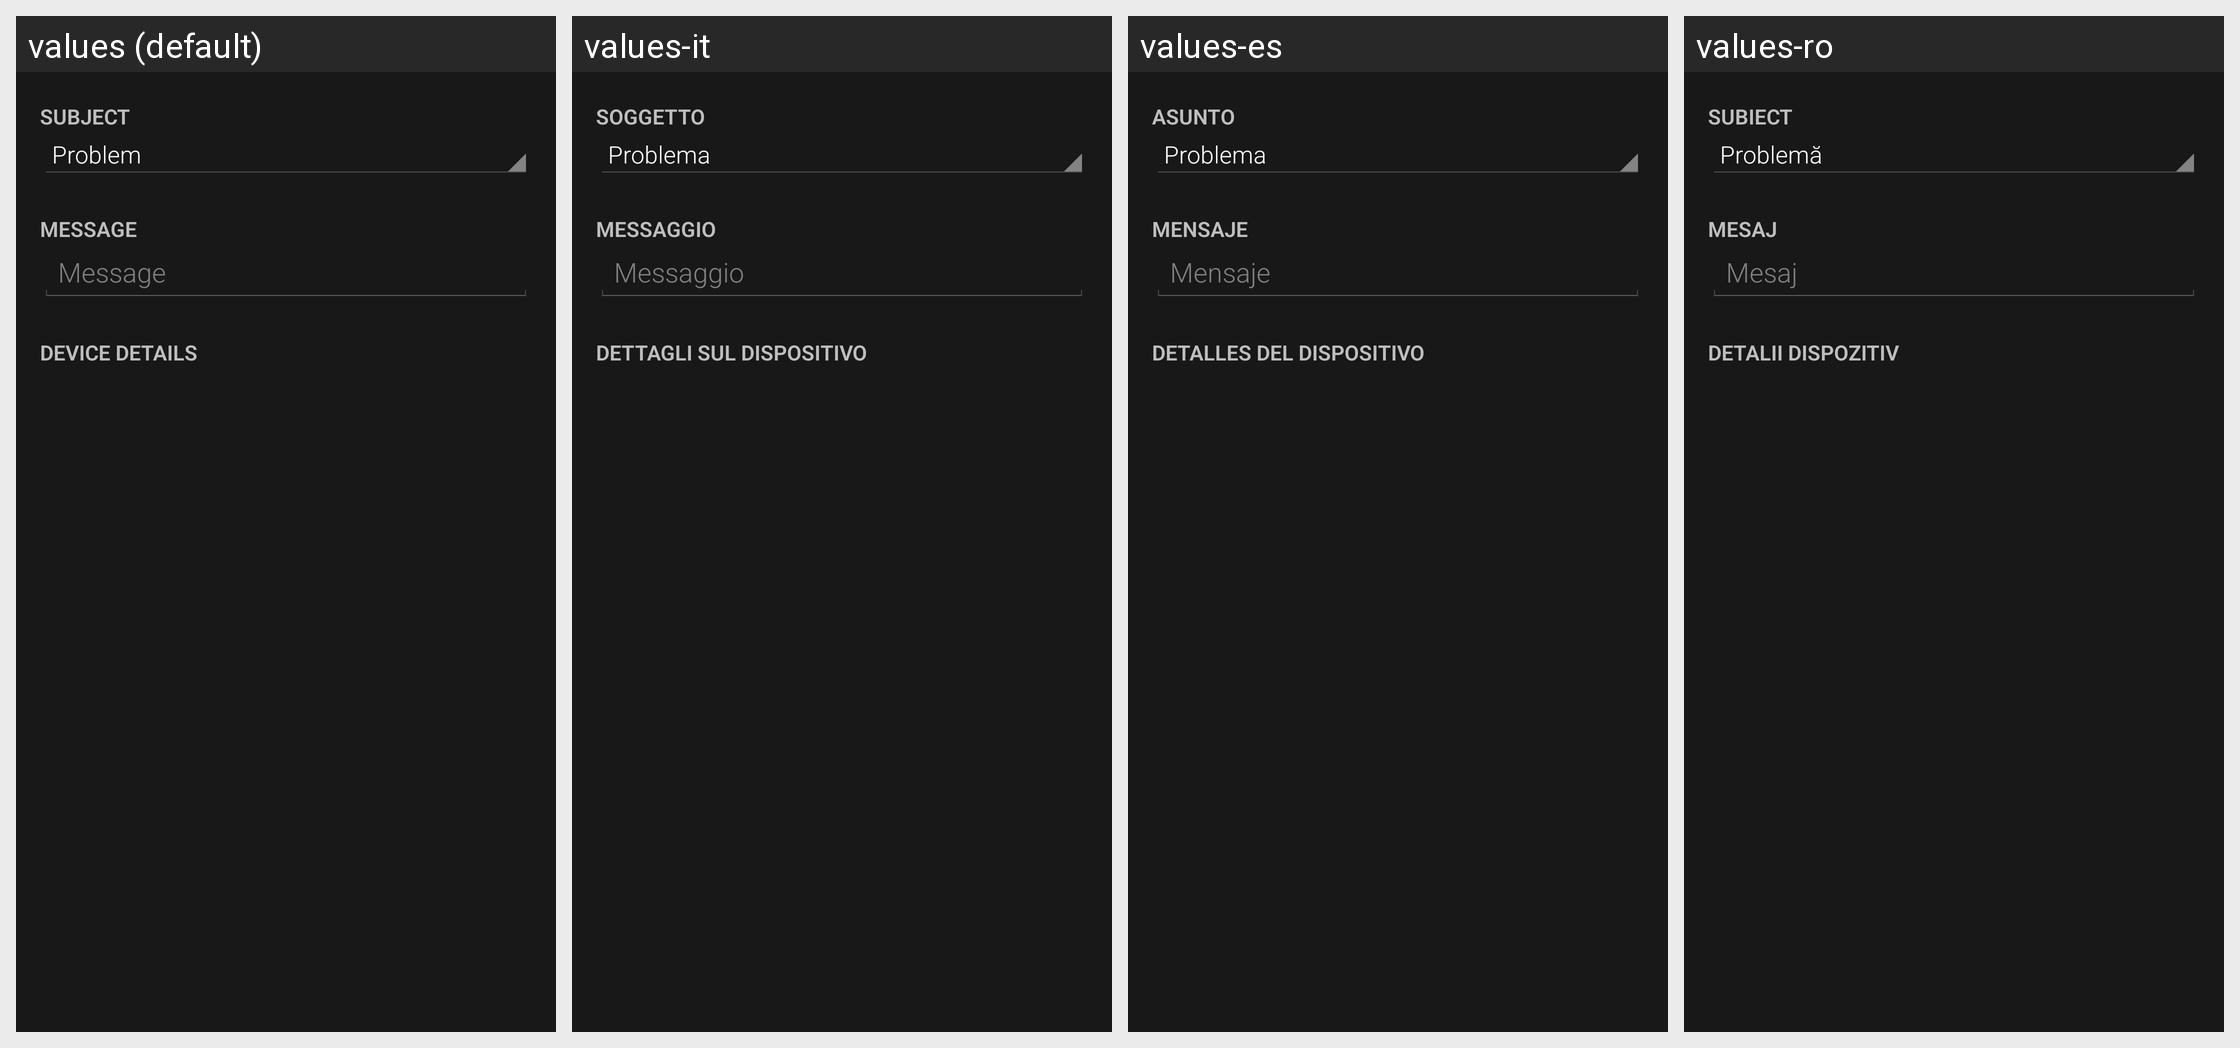

Locale-by-locale string values for the Android screen shown in this grid:
Android screen res/layout/contact_developer.xml rendered under 4 locales, left to right: values (default), values-it, values-es, values-ro. Device: Nexus 5 (rendered at 1080×1920; each locale shown at half size, 540×960, under a caption strip naming it); theme Mizuu.Theme.
Other locales in the repository, not shown: values-ar, values-cs, values-da, values-de, values-fi, values-fr, values-he, values-hr, values-hu, values-nl-rNL, values-pl, values-pt, values-sv, values-tr.
Strings drawn on this screen, with the default value and each locale's value (text and hints the layout hard-codes, and strings that could not be matched under every locale, appear in the picture but are not listed):

subject
  values: Subject
  values-it: Soggetto
  values-es: Asunto
  values-ro: Subiect

message
  values: Message
  values-it: Messaggio
  values-es: Mensaje
  values-ro: Mesaj

contactDeviceDetails
  values: Device details
  values-it: Dettagli sul dispositivo
  values-es: Detalles del dispositivo
  values-ro: Detalii dispozitiv
